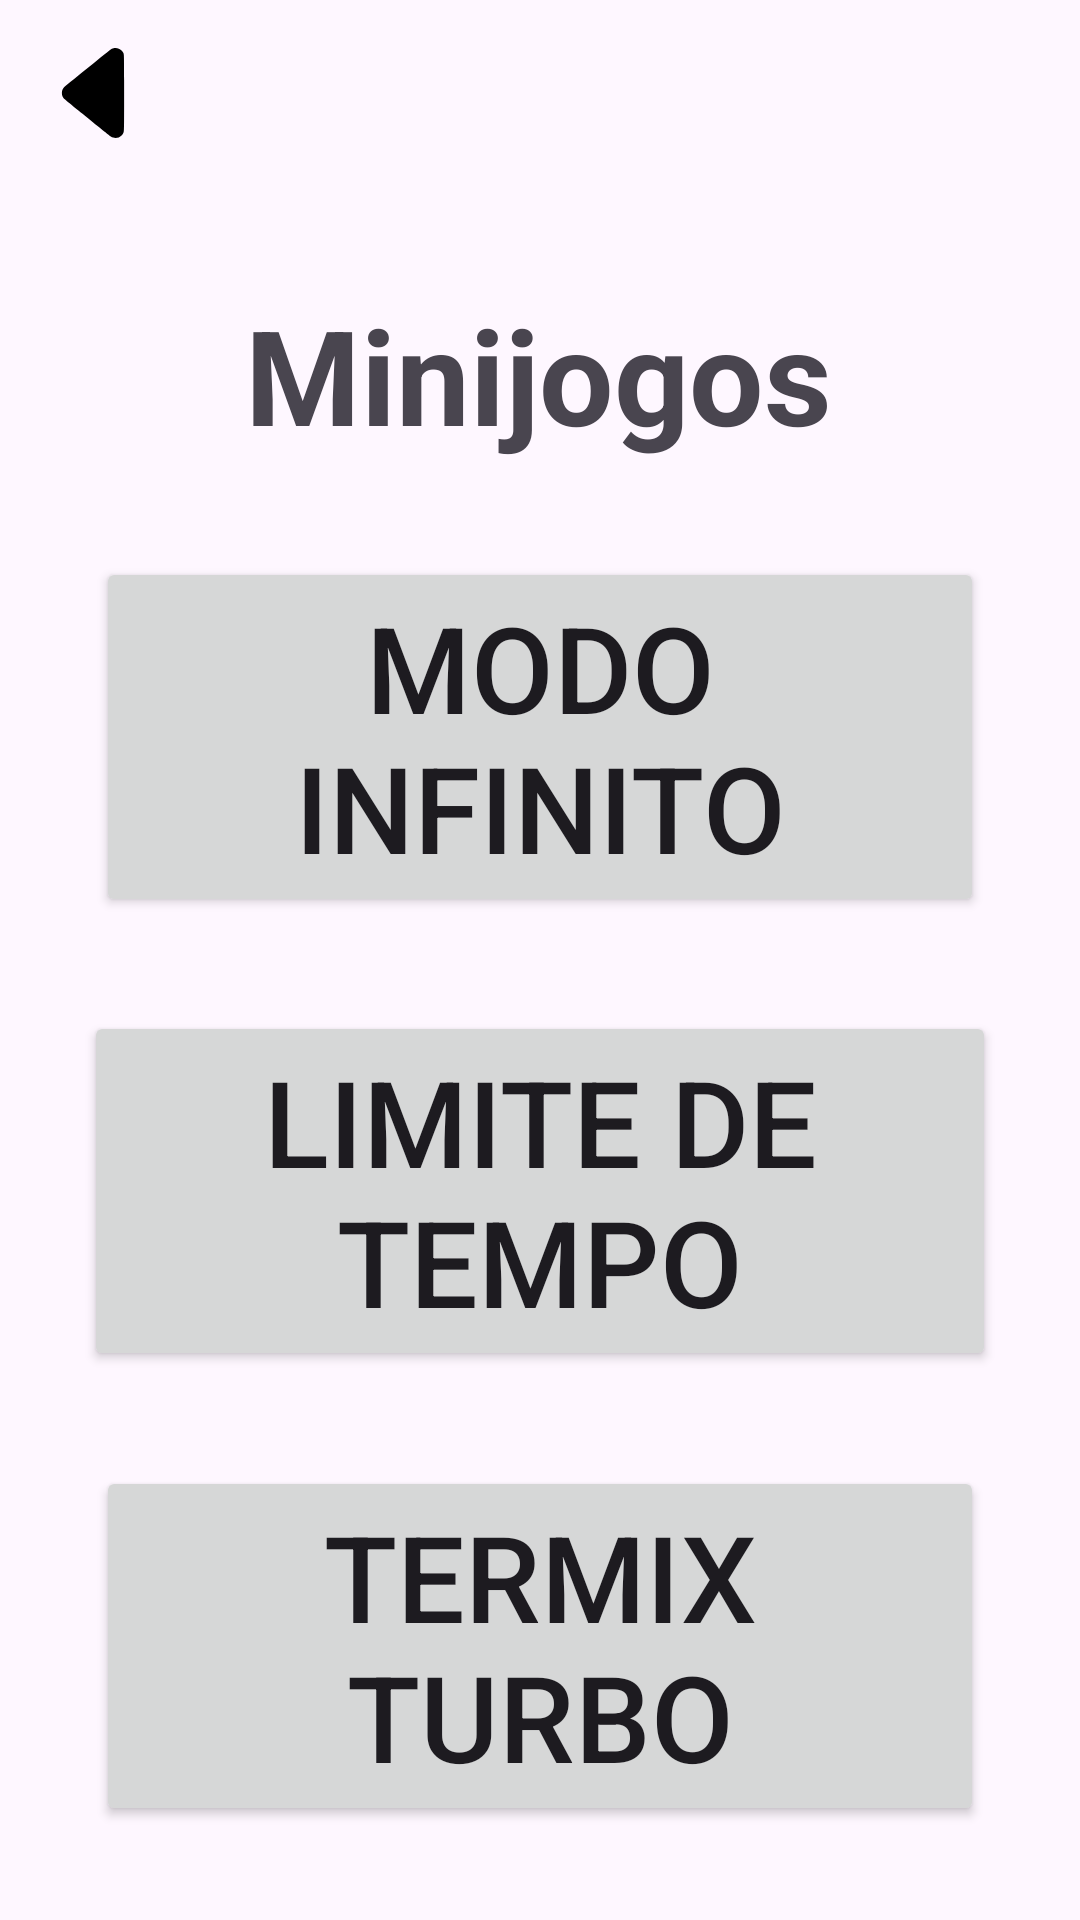

Here is an Android app screen rendered from its layout file. Give the layout XML and the strings, colors and styles it references.
<!-- AndroidManifest.xml: application theme Theme.Termix -->
<!-- res/layout/activity_minigames_home.xml -->
<?xml version="1.0" encoding="utf-8"?>
<androidx.constraintlayout.widget.ConstraintLayout xmlns:android="http://schemas.android.com/apk/res/android"
    xmlns:app="http://schemas.android.com/apk/res-auto"
    xmlns:tools="http://schemas.android.com/tools"
    android:id="@+id/main"
    android:layout_width="match_parent"
    android:layout_height="match_parent"
    tools:context=".MinigamesHome">

    <ImageButton
        android:id="@+id/back_to_home_minigame_home_btn"
        android:layout_width="wrap_content"
        android:layout_height="wrap_content"
        android:layout_marginStart="16dp"
        android:layout_marginTop="16dp"
        android:background="@drawable/left_arrow"
        android:contentDescription="@string/desc_back_to_home_screen"
        android:padding="15dp"
        app:layout_constraintStart_toStartOf="parent"
        app:layout_constraintTop_toTopOf="parent" />

    <ImageButton
        android:id="@+id/profile_btn"
        android:layout_width="44dp"
        android:layout_height="44dp"
        android:layout_marginTop="16dp"
        android:layout_marginEnd="36dp"
        android:background="@drawable/baseline_account_circle_24"
        android:contentDescription="@string/desc_profile"
        app:layout_constraintEnd_toEndOf="parent"
        app:layout_constraintTop_toTopOf="parent" />

    <TextView
        android:id="@+id/title_minigame"
        android:layout_width="wrap_content"
        android:layout_height="wrap_content"
        android:text="@string/title_minigames"
        android:textSize="@dimen/font_44"
        android:textStyle="bold"
        android:layout_marginTop="64dp"
        app:layout_constraintBottom_toTopOf="@id/infinite_minigame_btn"
        app:layout_constraintEnd_toEndOf="parent"
        app:layout_constraintHorizontal_bias="0.496"
        app:layout_constraintStart_toStartOf="parent"
        app:layout_constraintTop_toTopOf="parent" />

    <Button
        android:id="@+id/infinite_minigame_btn"
        android:layout_width="0dp"
        android:layout_height="wrap_content"
        android:text="@string/infinite_minigame"
        android:textSize="@dimen/font_40"
        android:layout_marginStart="@dimen/margin_32"
        android:layout_marginEnd="@dimen/margin_32"
        app:layout_constraintBottom_toTopOf="@+id/time_minigame_btn"
        app:layout_constraintEnd_toEndOf="parent"
        app:layout_constraintStart_toStartOf="parent"
        app:layout_constraintTop_toBottomOf="@+id/title_minigame" />

    <Button
        android:id="@+id/time_minigame_btn"
        android:layout_width="0dp"
        android:layout_height="wrap_content"
        android:text="@string/time_limit_minigame"
        android:textSize="@dimen/font_40"
        android:layout_marginStart="@dimen/margin_28"
        android:layout_marginEnd="@dimen/margin_28"
        app:layout_constraintTop_toBottomOf="@+id/infinite_minigame_btn"
        app:layout_constraintBottom_toTopOf="@+id/termix_turbo_minigame_btn"
        app:layout_constraintEnd_toEndOf="parent"
        app:layout_constraintStart_toStartOf="parent" />

    <Button
        android:id="@+id/termix_turbo_minigame_btn"
        android:layout_width="0dp"
        android:layout_height="wrap_content"
        android:text="@string/termix_turbo_minigame"
        android:textSize="@dimen/font_40"
        android:layout_marginStart="@dimen/margin_32"
        android:layout_marginEnd="@dimen/margin_32"
        app:layout_constraintTop_toBottomOf="@+id/time_minigame_btn"
        app:layout_constraintBottom_toBottomOf="parent"
        app:layout_constraintEnd_toEndOf="parent"
        app:layout_constraintHorizontal_bias="0.498"
        app:layout_constraintStart_toStartOf="parent" />

</androidx.constraintlayout.widget.ConstraintLayout>
<!-- resources referenced by this layout -->
<resources>
  <dimen name="font_40">40sp</dimen>
  <dimen name="font_44">44sp</dimen>
  <dimen name="margin_28">28dp</dimen>
  <dimen name="margin_32">32dp</dimen>
  <!-- drawable left_arrow (drawable) -->
  <vector xmlns:android="http://schemas.android.com/apk/res/android" android:height="24dp" android:viewportHeight="512" android:viewportWidth="512" android:width="24dp">
        
      <path android:fillColor="#000000" android:pathData="M372.8,1.6c-6.8,1.6 -12.8,4.5 -18.3,8.8 -26.6,20.7 -262.1,211.5 -264.3,214.2 -14.9,18 -14.9,44.8 0,62.8 3.2,3.9 257.6,209.6 267.3,216.1 19.4,13 44.4,10.6 61,-6 3.3,-3.3 7.2,-8.3 8.7,-11.1 6.2,-11.5 5.8,3.4 5.8,-230.4 0,-233.8 0.4,-218.9 -5.8,-230.4 -1.5,-2.8 -5.4,-7.9 -8.8,-11.3 -12.2,-12.1 -28.9,-16.8 -45.6,-12.7z" android:strokeColor="#00000000"/>
      
  </vector>
  <string name="desc_back_to_home_screen">Voltar para a tela inicial</string>
  <string name="desc_profile">Perfil do jogador</string>
  <string name="infinite_minigame">Modo Infinito</string>
  <string name="termix_turbo_minigame">Termix Turbo</string>
  <string name="time_limit_minigame">Limite de Tempo</string>
  <string name="title_minigames">Minijogos</string>
  <style name="Theme.Termix" parent="Base.Theme.Termix" />
  <style name="Base.Theme.Termix" parent="Theme.Material3.DayNight.NoActionBar">
          
          
      </style>
</resources>
